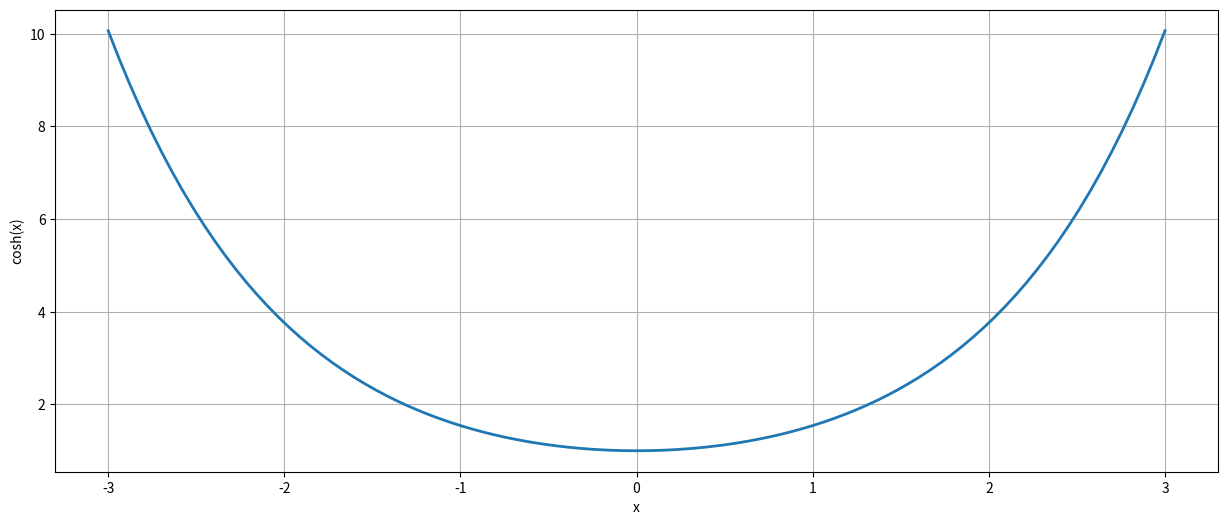
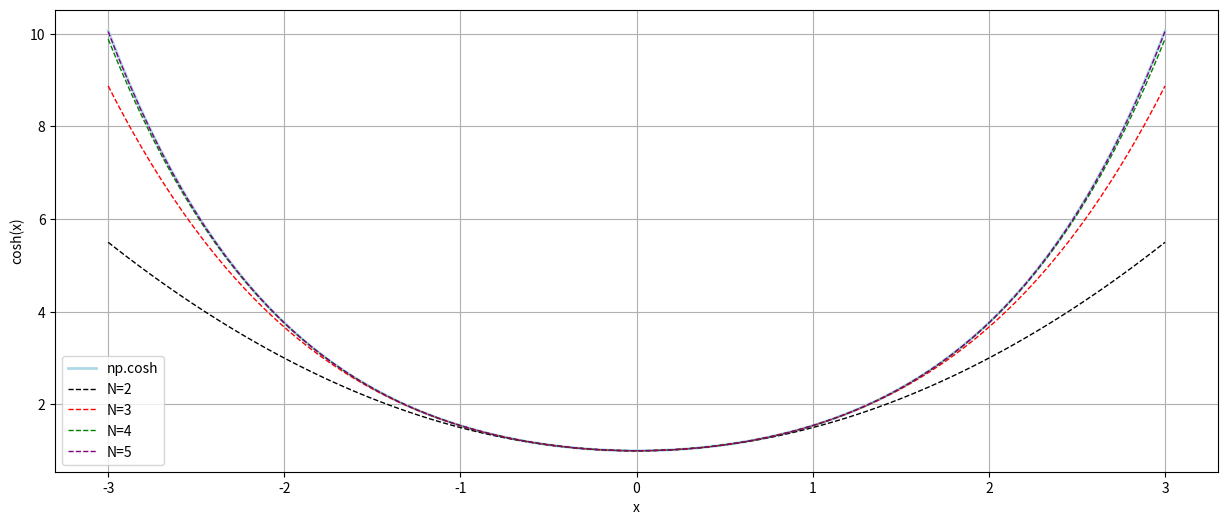
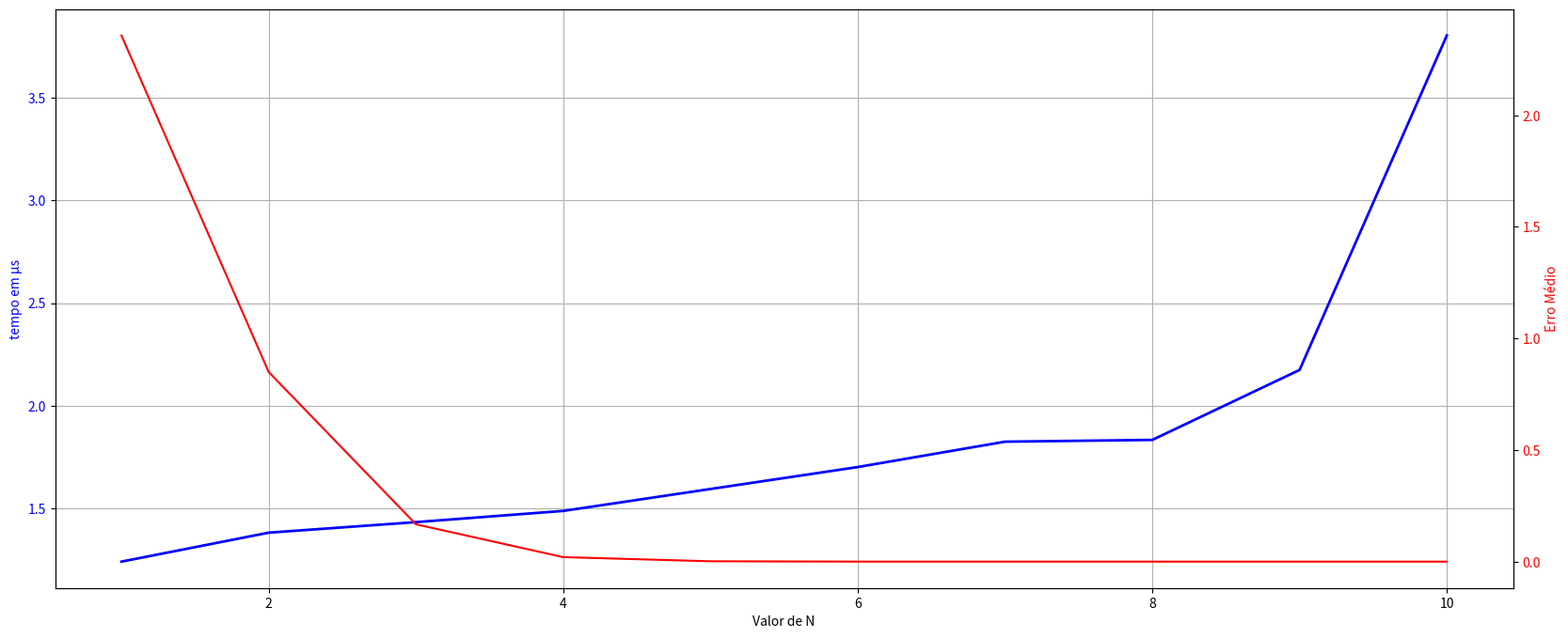

Write Python code to recreate these figures, in order.
import matplotlib.pyplot as plt
import numpy as np

def grafico_cosh(fig, ax):
    fig.set_size_inches(15, 6)
    ax.set_xlabel('x')
    ax.set_ylabel('cosh(x)')
    ax.grid(True)

x = np.linspace(-3, 3, 100)
y = np.cosh(x)

fig, ax = plt.subplots()
ax.plot(x, y, linewidth=2.0)
grafico_cosh(fig, ax)
plt.show()

import math
import numpy as np

def cosh_taylor(x, n = 3):
    soma = 0
    for i in range(0, n):
        fator = 2 * i
        numerador = np.pow(x, fator)
        denominador = math.factorial(fator)
        soma += numerador / denominador
    return soma

print("Numpy cosh(1): ", np.cosh(1))
print("Taylor cosh(1, n=2): ", cosh_taylor(1, 2))
print("Taylor cosh(1, n=3): ", cosh_taylor(1, 3))
print("Taylor cosh(1, n=5): ", cosh_taylor(1, 5))

x = np.linspace(-3, 3, 100)
y1 = np.cosh(x)
y2 = cosh_taylor(x, 2)
y3 = cosh_taylor(x, 3)
y4 = cosh_taylor(x, 4)
y5 = cosh_taylor(x, 5)

fig, ax = plt.subplots()
ax.plot(x, y1, linewidth=2.0, color='lightblue', label='np.cosh')
ax.plot(x, y2, linewidth=1.0, color='black', linestyle='dashed', label='N=2')
ax.plot(x, y3, linewidth=1.0, color='red', linestyle='dashed', label='N=3')
ax.plot(x, y4, linewidth=1.0, color='green', linestyle='dashed', label='N=4')
ax.plot(x, y5, linewidth=1.0, color='purple', linestyle='dashed', label='N=5')

grafico_cosh(fig, ax)
ax.legend()
plt.show()

def cosh_otimizado(x, n = 3):
    numerador = 1.0
    denominador = 1.0
    soma = 1.0
    for i in range(1, n):
        fator = 2 * i
        numerador = x * x * numerador
        denominador = fator * (fator - 1) * denominador
        soma += numerador / denominador
    return soma

print("Otimizado cosh(1, n=5):", cosh_otimizado(1, 5))

import math
import numpy as np

def cosh_otimizado_com_tabela(x, n = 5):
    x_y_table = {
        0: 1.0,
        1: (math.e + 1/math.e) / 2,
        -1: (math.e + 1/math.e) / 2,
        math.log(2): 1.25,
        -math.log(2): 1.25
    }
    for chave, valor in x_y_table.items():
        if math.isclose(chave, x):
            return valor
    numerador = 1.0
    denominador = 1.0
    soma = 1.0
    for i in range(1, n):
        fator = 2 * i
        numerador = x * x * numerador
        denominador = fator * (fator - 1) * denominador
        a_n = numerador / denominador
        soma = soma + a_n
    return soma

print("Cálculo em x=0 (tabela):", cosh_otimizado_com_tabela(0))
print("Cálculo em x=ln(2) (tabela):", cosh_otimizado_com_tabela(math.log(2)))

import numpy as np
import timeit
import matplotlib.pyplot as plt

repetições = 100
n_max = 10
enes = np.arange(1, n_max + 1)
medias = np.zeros(n_max)
erros = np.zeros(n_max)
x = np.linspace(-3, 3, 360)

def calcular_tempo(x, n):
    inicio = timeit.default_timer()
    valor = cosh_otimizado_com_tabela(x, n)
    erro = abs(valor - np.cosh(x))
    return timeit.default_timer() - inicio, erro

tempo_vector = np.vectorize(calcular_tempo)

for n in enes:
    tempos, erro = tempo_vector(x, n)
    medias[n-1] = np.mean(tempos) * 1000 * 1000
    erros[n-1] = np.sum(erro) / 360

fig, ax = plt.subplots()
fig.set_size_inches(20, 8)
ax.plot(enes, medias, linewidth=2.0, color="blue")
ax.grid(True)
ax.set_xlabel('Valor de N')
ax.set_ylabel('tempo em µs', color="blue")
ax.tick_params(axis='y', labelcolor="blue")

ax2 = ax.twinx()
ax2.set_ylabel('Erro Médio', color="red")
ax2.plot(enes, erros, color="red")
ax2.tick_params(axis='y', labelcolor="red")

plt.show()
